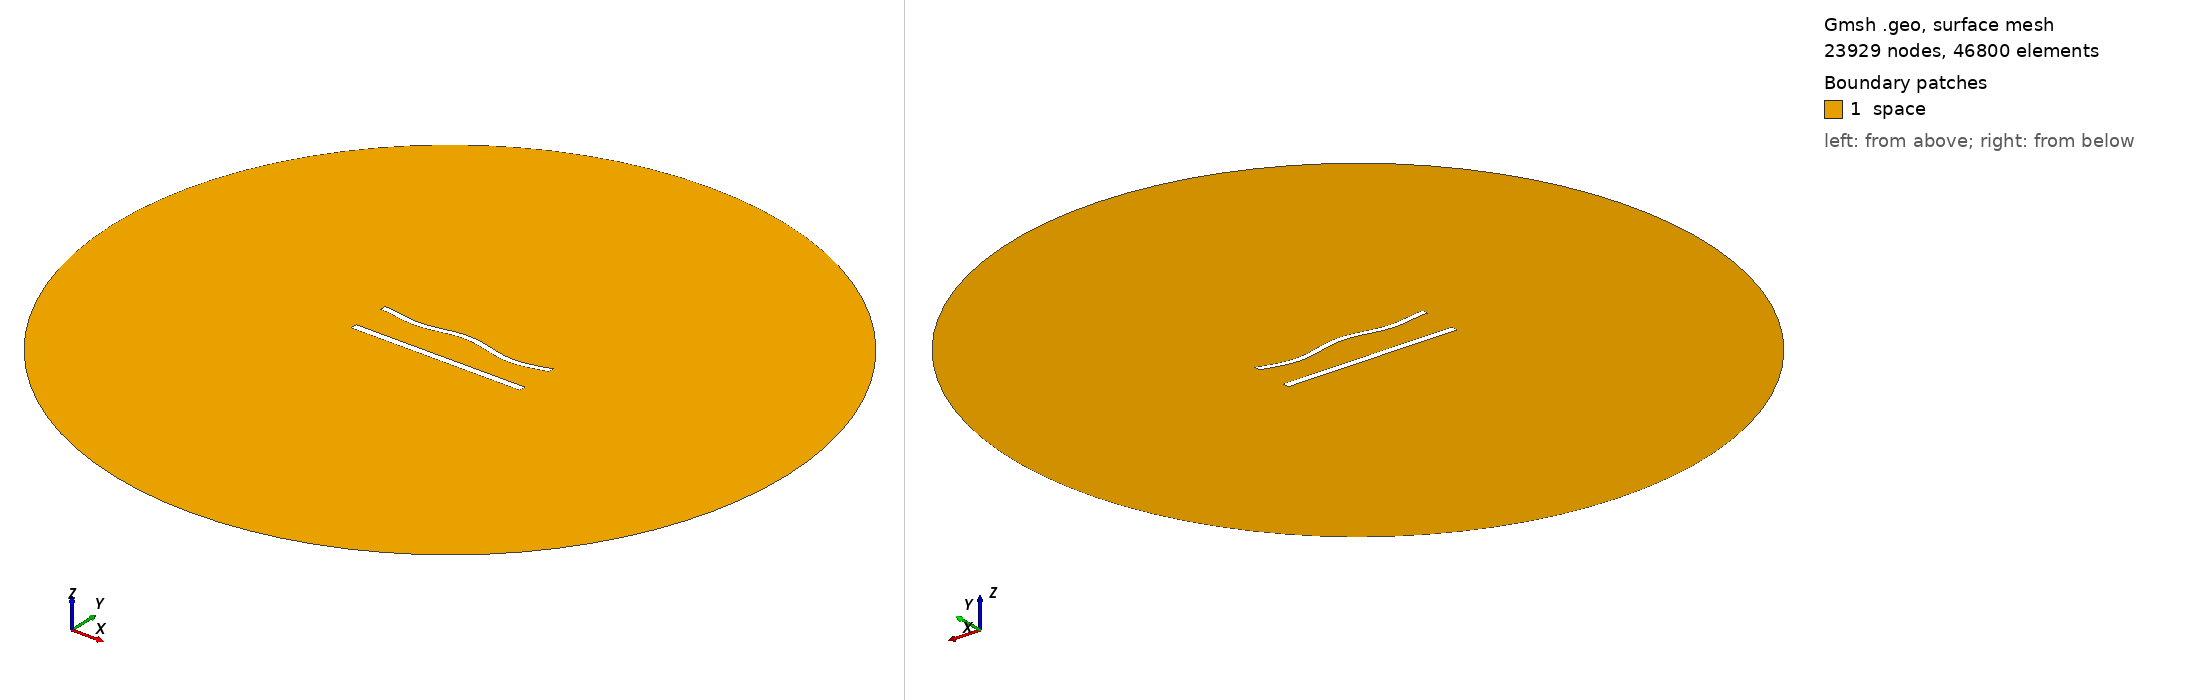

Gmsh geometry script, surface-meshed: 23929 nodes, 46800 surface elements. Boundary patches (legend numbers): 1 space. Left view from above one corner, right view from below the opposite corner. Legend entries are the model's physical surfaces. The drawing asked Gmsh for element sizes between 1% and 20% of the model's largest extent; the script's own settings can give other sizes.

=== 904.geo (drawn) ===
//---------------------------------------
// Geometry kernel
//---------------------------------------

SetFactory("OpenCASCADE");



//---------------------------------------
// Parameters of the geometry
//---------------------------------------

// Overetch of the upper plate
overetch = 0.25;

// Distance between the plates
distance = 22.5;

// Discretization over the x axis (for the deformation)
nx = 50; 

// Length of the plate
L = 100 - overetch; 

// Number of modes
n = 4; 

// 1st mode coefficient
coeff(1) = -1.5;
beta(1) = 0.596864 * 3.1415926535 / L;

// 2nd mode coefficient
coeff(2) = 0.0;
beta(2) = 1.49418 * 3.1415926535 / L;

// 3rd mode coefficient
coeff(3) = 0.0;
beta(3) = 2.50025 * 3.1415926535 / L;

// 4th mode coefficient
coeff(4) = -1.5;
beta(4) = 3.49999 * 3.1415926535 / L;



//---------------------------------------
// Upper plate (deformed rectangle)
//---------------------------------------

// Coordiantes of the upper plate
xmin = -50;
xmax = 50 - overetch;

// Height of the upper plate
yheight = 4 - 2 * overetch;

// Indexes of the points
UpperID[] = {};
LowerID[] = {};
LeftID[] = {};
RightID[] = {};

// Point index
p = 1;

// Horizontal edges
For i In {1:nx}
    x = xmin + (i-1)*(xmax - xmin)/(nx-1);

    y_bottom = distance / 2 + overetch;
    For j In {1:n}
        C = (Cosh(beta(j)*L) + Cos(beta(j)*L)) / (Sinh(beta(j)*L) + Sin(beta(j)*L));
        y_bottom  = y_bottom + coeff(j) * (Cosh(beta(j)*(x+50)) - Cos(beta(j)*(x+50)) - C * (Sinh(beta(j)*(x+50)) - Sin(beta(j)*(x+50))));
    EndFor

    y_top = y_bottom + yheight;

    Point(p) = {x, y_top, 0, 1.0};
    UpperID[i] = p;
    p = p + 1;

    Point(p) = {x, y_bottom, 0, 1.0};
    LowerID[i] = p;
    p = p + 1;
EndFor

// Create point lists
UpperPts[] = {}; LowerPts[] = {};
For i In {1:nx}
  UpperPts[] += {UpperID[i]};
  LowerPts[] += {LowerID[i]};
EndFor

// Build splines
Spline(1) = {UpperPts[]};
Spline(2) = {LowerPts[]};
Line(3) = {LowerPts[nx-1], UpperPts[nx-1]};
Line(4) = {LowerPts[0], UpperPts[0]};

// Build the plane surface
Curve Loop(1) = {2, 3, -1, -4};
Plane Surface(1) = {1};



//---------------------------------------
// Lower plate (rectangle)
//---------------------------------------

// Vertices
Point(1001) = {-50, -distance/2, 0, 1.0};
Point(1002) = { 50, -distance/2, 0, 1.0};
Point(1003) = { 50,  -distance/2 + 4, 0, 1.0};
Point(1004) = {-50,  -distance/2 + 4, 0, 1.0};

// Edges
Line(5) = {1001, 1002};
Line(6) = {1002, 1003};
Line(7) = {1003, 1004};
Line(8) = {1004, 1001};

// Plane surface
Line Loop(2) = {5, 6, 7, 8};
Plane Surface(2) = {2}; 



//---------------------------------------
// Outer (fictious) boundary
//---------------------------------------

// Points
Point(1005) = {0, 0, 0};       // Center
Point(1006) = {200, 0, 0};     // Start point
Point(1007) = {0, 200, 0};     // 90 degrees
Point(1008) = {-200, 0, 0};    // 180 degrees
Point(1009) = {0, -200, 0};    // 270 degrees

// Circle arcs (each needs start, center, end)
Circle(9) = {1006, 1005, 1007};
Circle(10) = {1007, 1005, 1008};
Circle(11) = {1008, 1005, 1009};
Circle(12) = {1009, 1005, 1006};

// Plane surface for the entire domain
Curve Loop(3) = {9, 10, 11, 12};
Surface(3) = {3};

// Subtract the plates from the whole domain to obtain the actual domain where we want to solve the equations
BooleanDifference{ Surface{3}; Delete; }{ Surface{1}; Surface{2}; Delete; }




//---------------------------------------
// Transfinite Lines/Curves
//---------------------------------------

// Set the number of points on the boundaries
r = 6;
d = 0.15;

// Plates
Transfinite Curve {1} = 50*r/4 Using Progression 1;
Transfinite Line {2} = 50*r Using Progression 1;
Transfinite Curve {3, 4} = 2*r Using Progression 1+d;
Transfinite Line {5} = 50*r/4 Using Progression 1;
Transfinite Line {7} = 50*r Using Progression 1;
Transfinite Line {6} = 2*r Using Progression 1-d;
Transfinite Line {8} = 2*r Using Progression 1+d;

// Outer boundary
Transfinite Line {9, 10, 11, 12} = 20 Using Progression 1;



//---------------------------------------
// Physical groups
//---------------------------------------                

// Physical curves (boundaries)
Physical Line("force_segment", 10) = {2};
Physical Line("upper_plate", 11) = {1, 3, 4};
Physical Line("lower_plate", 12) = {5, 6, 7, 8};
Physical Line("boundary", 20) = {9, 10, 11, 12};

// Physical Surfaces
Physical Surface("space", 30) = {3};



//---------------------------------------
// 6. Generate the Mesh
//---------------------------------------

// 2D mesh generation
Mesh 2;
